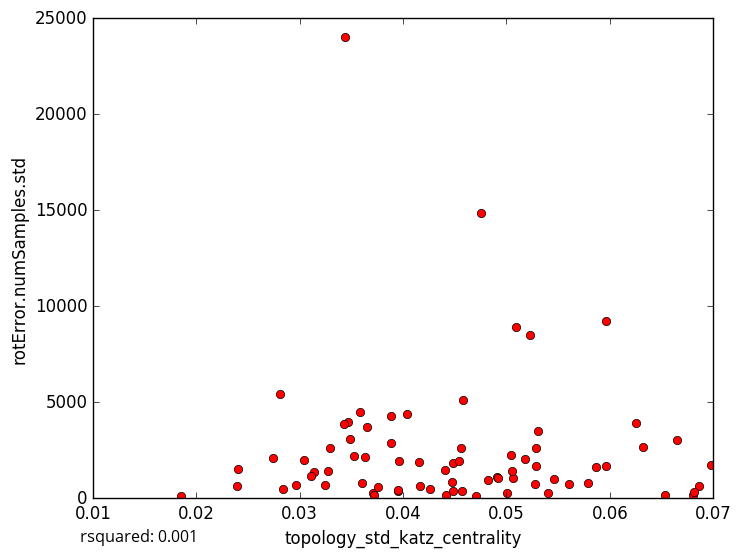

The table this chart was drawn from, first rows:
topology_std_katz_centrality, rotError.numSamples.std
0.03581, 4497
0.05062, 1069
0.0371, 257.9
0.01847, 141.9
0.06532, 182.9
0.05041, 2244
0.06252, 3936
0.03884, 2875
0.03952, 363.8
0.03718, 147.3
0.03291, 2626
0.04701, 108.1
0.04905, 1084
0.06807, 180.8
0.05005, 273.7
0.06861, 643
0.0324, 702.5
0.02399, 1510
0.04755, 14873
0.05605, 720.8
0.05959, 9226
0.06652, 3023
0.0632, 2651
0.03435, 24044
0.05866, 1616
0.05093, 8919
0.06975, 1726
0.04155, 1863
0.02396, 624.2
0.04159, 620.5
0.04477, 857
0.04583, 5104
0.03037, 1966
0.04917, 1057
0.04409, 1484
0.03469, 3961
0.04413, 165.8
0.03633, 2139
0.03274, 1429
0.04824, 968.2
0.02811, 5433
0.0343, 3843
0.04479, 1817
0.0296, 691.5
0.05224, 8506
0.03653, 3723
0.04545, 1936
0.04036, 4393
0.05282, 1687
0.02739, 2072
0.04565, 383.6
0.05786, 786.7
0.03959, 1918
0.03527, 2175
0.05275, 748.4
0.04557, 2609
0.03139, 1354
0.0284, 490.1
0.03953, 432.5
0.04262, 473.1
... 18 more rows
